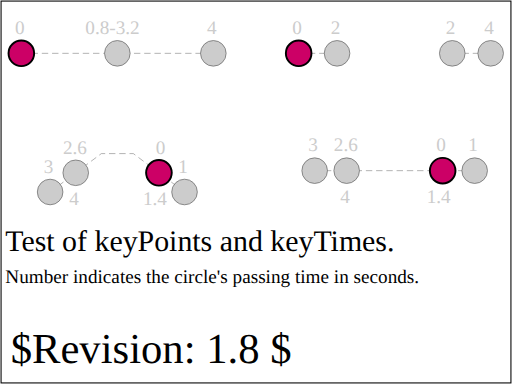
t = 0.00 s
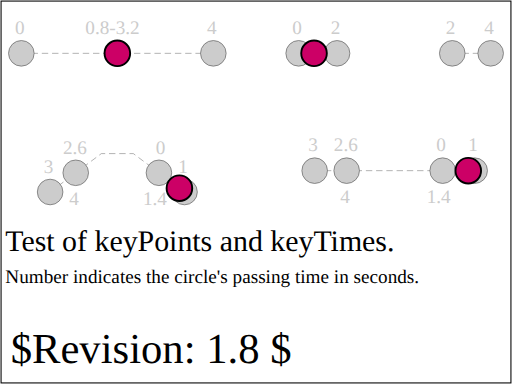
t = 0.80 s
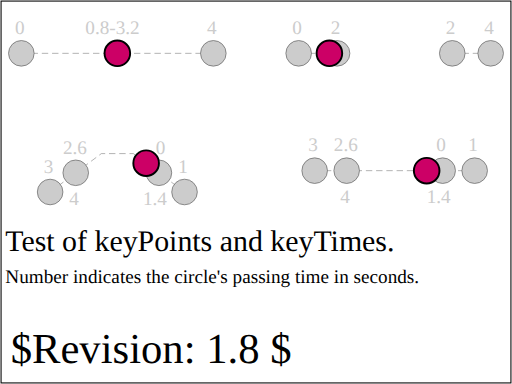
t = 1.60 s
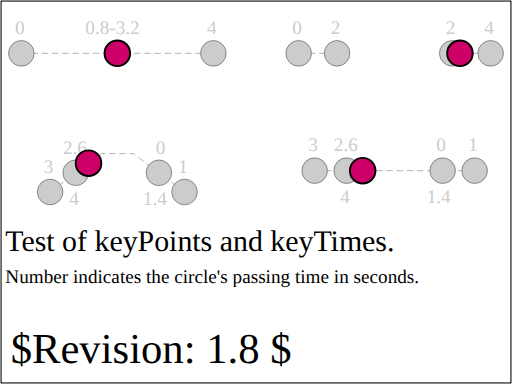
t = 2.40 s
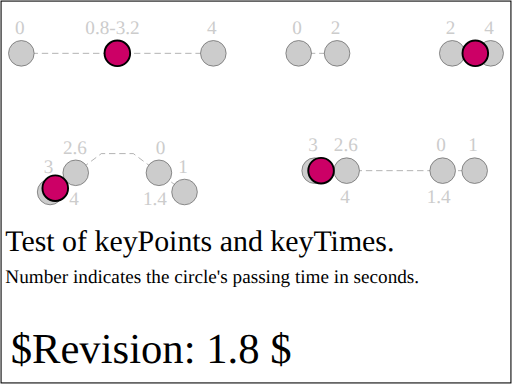
t = 3.20 s
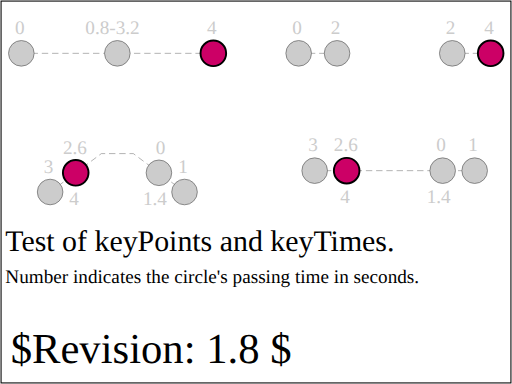
t = 4.00 s

The animated SVG that drew these frames (rendered in a browser with its animation timeline set to each time). Animation: 4 SMIL elements (animateMotion=4); one cycle of 4.00 s.

<?xml version="1.0" encoding="UTF-8"?>
<!-- =====================================================================-->
<!-- animate-elem-33-t.svg                                                -->
<!--                                                                      -->
<!-- Tests AnimateMotion with keyPoints and keyTimes.                     -->
<!--                                                                      -->
<!-- Author : Ola Andersson,  07-Oct-2003                                 --><!DOCTYPE svg PUBLIC "-//W3C//DTD SVG 1.1 Tiny//EN" "http://www.w3.org/Graphics/SVG/1.1/DTD/svg11-tiny.dtd">

<svg xmlns="http://www.w3.org/2000/svg" xmlns:xlink="http://www.w3.org/1999/xlink" version="1.1" baseProfile="tiny" id="svg-root" width="100%" height="100%" viewBox="0 0 480 360">
	<!-- FIRST TEST-->
	<g transform="translate(110, 50) scale(0.6)">
		<text x="-160" y="-30" font-size="30" stroke="none" fill="#ccc">0</text>
		<text x="-50" y="-30" font-size="30" stroke="none" fill="#ccc">0.8-3.2</text>
		<text x="140" y="-30" font-size="30" stroke="none" fill="#ccc">4</text>
		<g fill="none" stroke="#888" stroke-dasharray="10,6">
			<polyline points="-150,0 0,0 150,0"/>
		</g>
		<g fill="#ccc" stroke="#555">
			<circle cx="-150" r="20"/>
			<circle r="20"/>
			<circle cx="150" r="20"/>
		</g>
		<circle r="20" fill="rgb(204,0,102)" stroke="#000" stroke-width="3">
			<animateMotion dur="4" values="-150 0; 150 0" calcMode="linear" fill="freeze" keyTimes="0; 0.2; 0.4; 0.6; 0.8; 1" keyPoints="0; 0.5; 0.5; 0.5; 0.5; 1"/>
		</circle>
	</g>
	<!-- SECOND TEST-->
	<g transform="translate(370, 50) scale(0.6)">
		<text x="-160" y="-30" font-size="30" stroke="none" fill="#ccc">0</text>
		<text x="-100" y="-30" font-size="30" stroke="none" fill="#ccc">2</text>
		<text x="80" y="-30" font-size="30" stroke="none" fill="#ccc">2</text>
		<text x="140" y="-30" font-size="30" stroke="none" fill="#ccc">4</text>
		<g fill="none" stroke="#888" stroke-dasharray="10,6">
			<polyline points="-150,0 -90,0"/>
			<polyline points="90,0 150,0"/>
		</g>
		<g fill="#ccc" stroke="#555">
			<circle cx="-150" r="20"/>
			<circle cx="-90" r="20"/>
			<circle cx="90" r="20"/>
			<circle cx="150" r="20"/>
		</g>
		<circle r="20" fill="rgb(204,0,102)" stroke="#000" stroke-width="3">
			<animateMotion dur="4" values="-150 0; 150 0" calcMode="linear" fill="freeze" keyTimes="0; 0.5; 0.5; 0.5; 0.5; 1" keyPoints="0; 0.2; 0.4; 0.6; 0.8; 1"/>
		</circle>
	</g>
	<!-- THIRD TEST-->
	<!-- The lenght of the lines in the polyline (motionpath) are 100,50 and 100.
		 The animated circle starts at the midpoint of one of the "legs" and also pass 
		 this point at time 1.4 since 
		 1.4 = 4*(0.25) + (4*(0.75-0.25))*(1/5).
		 Where 0.25 is the time at keyPoint 1 (2nd) and 1/5 since the control circle is at 
		 1/5 of the distance between keyPoint 1 and 0 (2nd and 3rd).-->
	<g transform="translate(110, 180) scale(0.6)">
		<text x="-115" y="-30" font-size="30" stroke="none" fill="#ccc">3</text>
		<text x="-85" y="-60" font-size="30" stroke="none" fill="#ccc">2.6</text>
		<text x="60" y="-60" font-size="30" stroke="none" fill="#ccc">0</text>
		<text x="95" y="-30" font-size="30" stroke="none" fill="#ccc">1</text>
		<text x="-75" y="20" font-size="30" stroke="none" fill="#ccc">4</text>
		<text x="40" y="20" font-size="30" stroke="none" fill="#ccc">1.4</text>
		<g fill="none" stroke="#888" stroke-dasharray="10,6">
			<polyline points="-105,0 -25,-60 25,-60 105,0"/>
		</g>
		<g fill="#ccc" stroke="#555">
			<circle cx="-105" r="20"/>
			<circle cx="-65" cy="-30" r="20"/>
			<circle cx="65" cy="-30" r="20"/>
			<circle cx="105" r="20"/>
		</g>
		<circle r="20" fill="rgb(204,0,102)" stroke="#000" stroke-width="3">
			<animateMotion dur="4" path="M -105,0 L -25,-60 25,-60 105,0" calcMode="linear" fill="freeze" keyPoints="0.8; 1; 0; 0.2" keyTimes="0; 0.25; 0.75; 1"/>
		</circle>
	</g>
	<!-- FOURTH TEST-->
	<g transform="translate(370, 160) scale(0.6)">
		<text x="-135" y="-30" font-size="30" stroke="none" fill="#ccc">3</text>
		<text x="-95" y="-30" font-size="30" stroke="none" fill="#ccc">2.6</text>
		<text x="65" y="-30" font-size="30" stroke="none" fill="#ccc">0</text>
		<text x="115" y="-30" font-size="30" stroke="none" fill="#ccc">1</text>
		<text x="-85" y="50" font-size="30" stroke="none" fill="#ccc">4</text>
		<text x="50" y="50" font-size="30" stroke="none" fill="#ccc">1.4</text>
		<g fill="none" stroke="#888" stroke-dasharray="10,6">
			<polyline points="-125,0 125,0"/>
		</g>
		<g fill="#ccc" stroke="#555">
			<circle cx="-125" r="20"/>
			<circle cx="-75" r="20"/>
			<circle cx="75" r="20"/>
			<circle cx="125" r="20"/>
		</g>
		<circle r="20" fill="rgb(204,0,102)" stroke="#000" stroke-width="3">
			<animateMotion dur="4" from="-125,0" to="125,0" calcMode="linear" fill="freeze" keyPoints="0.8; 1; 0; 0.2" keyTimes="0; 0.25; 0.75; 1"/>
		</circle>
	</g>
	<text x="5" y="235" font-size="28">Test of keyPoints and keyTimes.</text>
	<text x="5" y="265" font-size="18">Number indicates the circle's passing time in seconds.</text>
	<text id="revision" x="10" y="340" font-size="40" stroke="none" fill="black">$Revision: 1.8 $</text>
	<rect id="test-frame" x="1" y="1" width="478" height="358" fill="none" stroke="#000000"/>
</svg>
